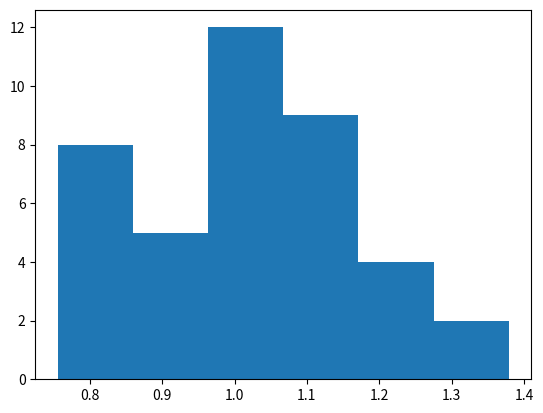

Here is the Python script that generated this plot: (Note: this script raises an exception after producing the figure.)
import numpy as np
import matplotlib.pyplot as plt
from scipy.stats import moment

X=[]
S=[]
c05=0
c1=0
c2=0
c3=0

NN=1000    #repeat the program NN times --> get NN bootstram distributions

Nboot=40   #bootstram sample dimensin (on 1000 data points)

datapoints=100



teo=1  #theoretical result


for j in range(NN):
    print("----->j=",j)

    VV=np.random.normal(0,1,datapoints)
           
    v = []
    
    for k in range(Nboot):
        if (k%1000==0):
            print((Nboot-k)/1000)
        
        indici=np.random.randint(datapoints,size=datapoints)
       
        


        boots=[VV[z] for z in indici]

        #curt=(moment(boots,4)/moment(boots,2)**2)-3
        curt=moment(boots,2)


        v.append(curt)

        
    
        
    x=np.mean(v)
    s=np.std(v)
    #### plotting gaussian
    if (j==0):
        nbin=int(np.sqrt(Nboot))
        plt.hist(v,nbin,normed=True)
        minbin=x-4*s
        maxbin=x+4*s
        bins=[minbin+(maxbin-minbin)*ii/nbin for ii in range(nbin)]
        plt.plot(bins,1/(s*np.sqrt(2*np.pi))*np.exp(-(bins-x)**2/(2*s**2)),linewidth=2,color='r')
        fx , fy = [teo,teo],[0,4]
        plt.plot(fx,fy,color='g')
    X.append(x)
    S.append(s)
    if (abs(x-teo)<0.5*s):
        c05+=1
    if (abs(x-teo)<s):
        c1+=1
    if (abs(x-teo)<2.*s):
        c2+=1
    if (abs(x-teo)<3.*s):
        c3+=1

#plt.hist(x,30)

print("Media dei",NN,"esperimenti:",np.mean(X))
print("RMS dei",NN,"esperimenti:",np.std(X))
print("\n")
print("Media delle varianze dei",NN,"esperimenti:",np.mean(S))
print("RMS delle varianze dei",NN,"esperimenti:",np.std(S))
print("\n\n")
print("In s/2: ",c05,"\nIn s: ",c1,"\nIn 2s:",c2,"\nIn 3s:",c3)
plt.show()
